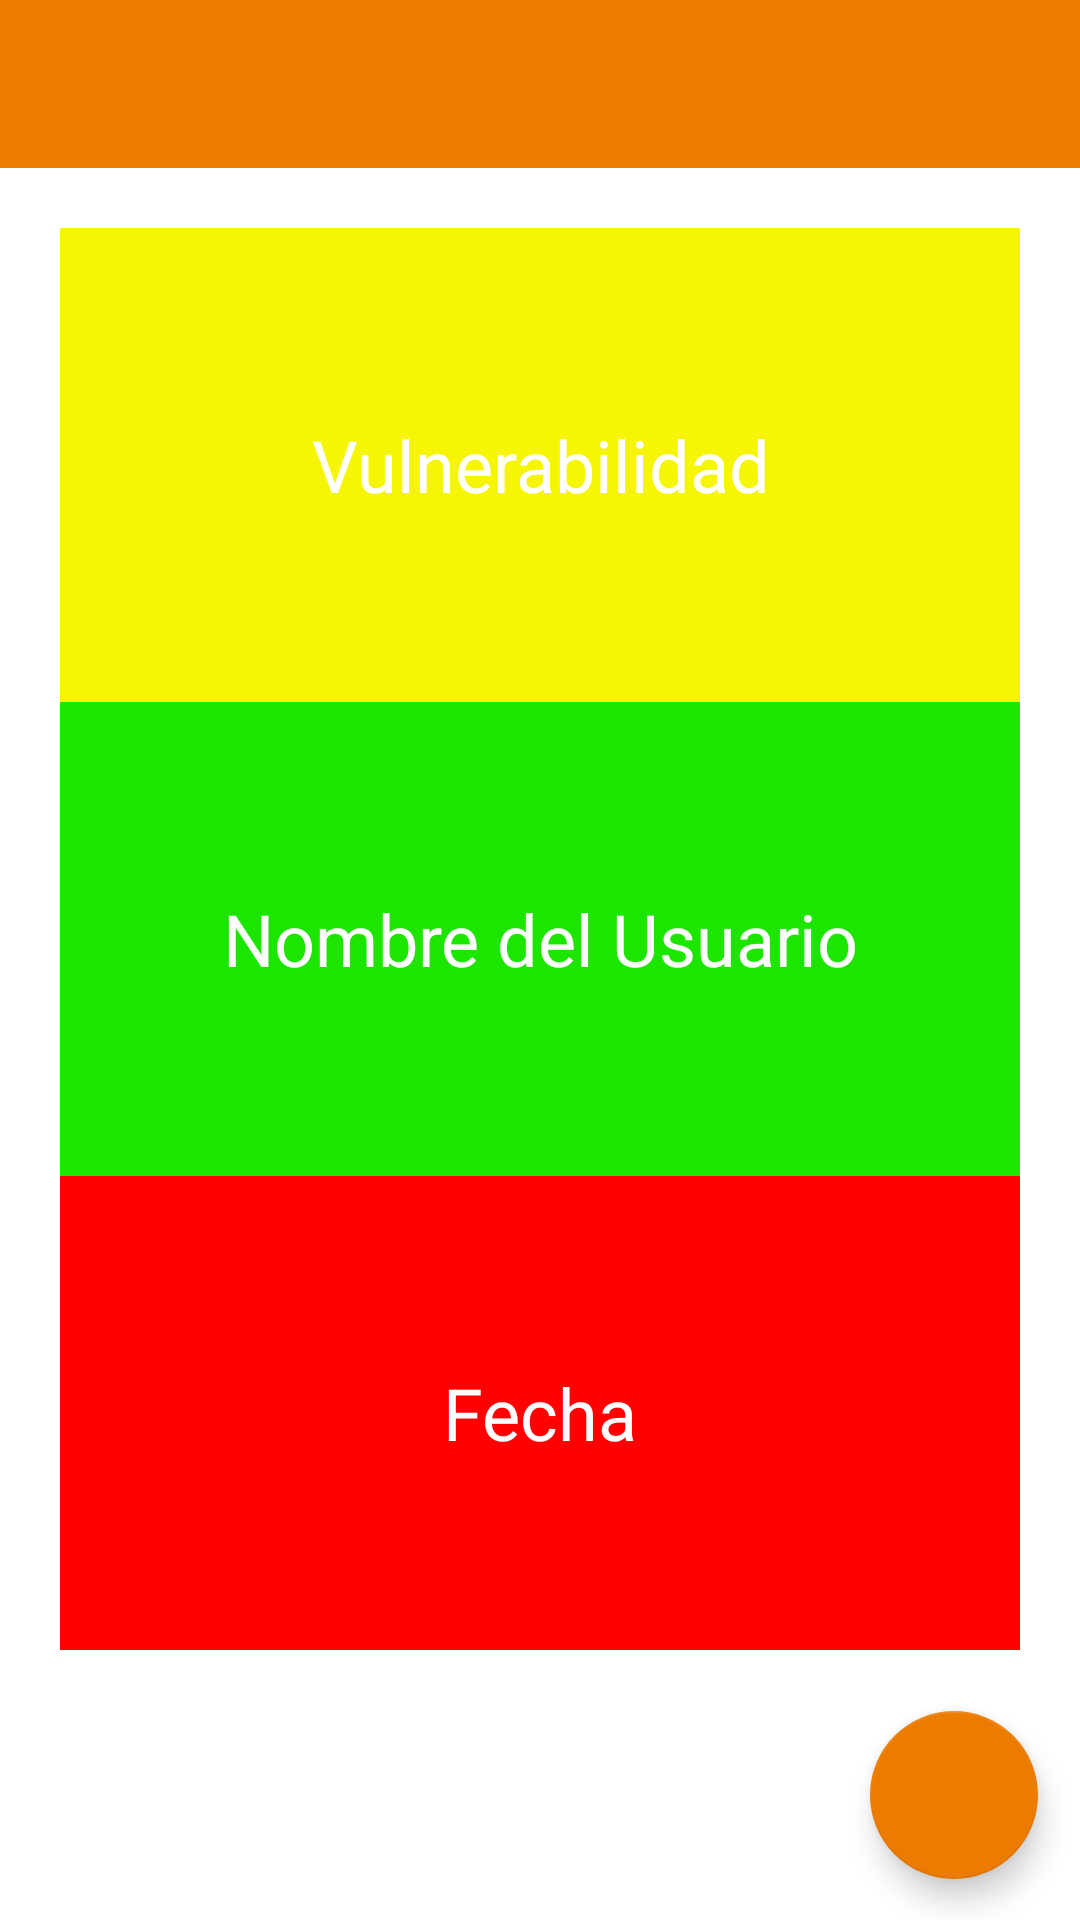

Android layout source for this screen:
<!-- AndroidManifest.xml: application theme Theme.Facare.NoActionBar -->
<!-- res/layout/activity_menu_post_cuestionario.xml -->
<?xml version="1.0" encoding="utf-8"?>
<androidx.constraintlayout.widget.ConstraintLayout xmlns:android="http://schemas.android.com/apk/res/android"
    xmlns:app="http://schemas.android.com/apk/res-auto"
    xmlns:tools="http://schemas.android.com/tools"
    android:layout_width="match_parent"
    android:layout_height="match_parent"
    tools:context=".MenuPostCuestionario">

    <androidx.appcompat.widget.Toolbar
        android:id="@+id/toolbar2"
        android:layout_width="0dp"
        android:layout_height="wrap_content"
        android:background="#EC7B02"
        app:layout_constraintBottom_toBottomOf="parent"
        app:layout_constraintEnd_toEndOf="parent"
        app:layout_constraintStart_toStartOf="parent"
        app:layout_constraintTop_toTopOf="parent"
        app:layout_constraintVertical_bias="0"
        >
        <ImageView
            android:id="@+id/imageView6"
            android:layout_width="100dp"
            android:layout_height="48dp"
            android:layout_gravity="center"
            app:srcCompat="@drawable/logo_prev_inicio_anahuac" />

        <ImageButton
            android:id="@+id/imageButton2"
            android:layout_width="48dp"
            android:layout_height="48dp"
            android:layout_gravity="end"
            android:layout_marginRight="20dp"
            android:background="@drawable/ic_baseline_settings_24"
            tools:ignore="SpeakableTextPresentCheck" />
    </androidx.appcompat.widget.Toolbar>

    <LinearLayout
        android:layout_width="0dp"
        android:layout_height="0dp"
        android:orientation="vertical"
        app:layout_constraintBottom_toTopOf="@+id/floatingActionButton"
        app:layout_constraintEnd_toEndOf="parent"
        app:layout_constraintStart_toStartOf="parent"
        app:layout_constraintTop_toBottomOf="@+id/toolbar2"
        app:layout_constraintVertical_bias="0.0"
        android:layout_margin="20dp"
        >


        <TextView
            android:id="@+id/MenuPTexto1"
            android:layout_width="match_parent"
            android:layout_height="0dp"
            android:layout_weight=".30"
            android:gravity="center"
            android:text="Vulnerabilidad"
            android:textColor="#FFFFFF"
            android:textSize="24sp"
            android:background="#F5F505"
            />

        <TextView
            android:id="@+id/MenuPTexto2"
            android:layout_width="match_parent"
            android:layout_height="0dp"
            android:layout_weight=".30"
            android:gravity="center"
            android:text="Nombre del Usuario"
            android:textColor="#FFFFFF"
            android:textSize="24sp"
            android:background="#1CE500"
            />

        <TextView
            android:id="@+id/MenuPTexto3"
            android:layout_width="match_parent"
            android:layout_height="0dp"
            android:layout_weight=".30"
            android:gravity="center"
            android:text="Fecha"
            android:textColor="#FFFFFF"
            android:textSize="24sp"
            android:background="#FF0003"
            />
    </LinearLayout>

    <com.google.android.material.floatingactionbutton.FloatingActionButton
        android:id="@+id/floatingActionButton"
        android:layout_width="wrap_content"
        android:layout_height="wrap_content"
        android:clickable="true"
        app:backgroundTint="#EC7B02"
        app:layout_constraintBottom_toBottomOf="parent"
        app:layout_constraintEnd_toEndOf="parent"
        app:layout_constraintHorizontal_bias="0.954"
        app:layout_constraintStart_toStartOf="parent"
        app:layout_constraintTop_toBottomOf="@+id/toolbar2"
        app:layout_constraintVertical_bias="0.974"
        tools:srcCompat="@drawable/ic_baseline_keyboard_arrow_up_24"
        tools:ignore="SpeakableTextPresentCheck" />



</androidx.constraintlayout.widget.ConstraintLayout>
<!-- resources referenced by this layout -->
<resources>
  <style name="Theme.Facare.NoActionBar">
          <item name="windowActionBar">false</item>
          <item name="windowNoTitle">true</item>
      </style>
</resources>
